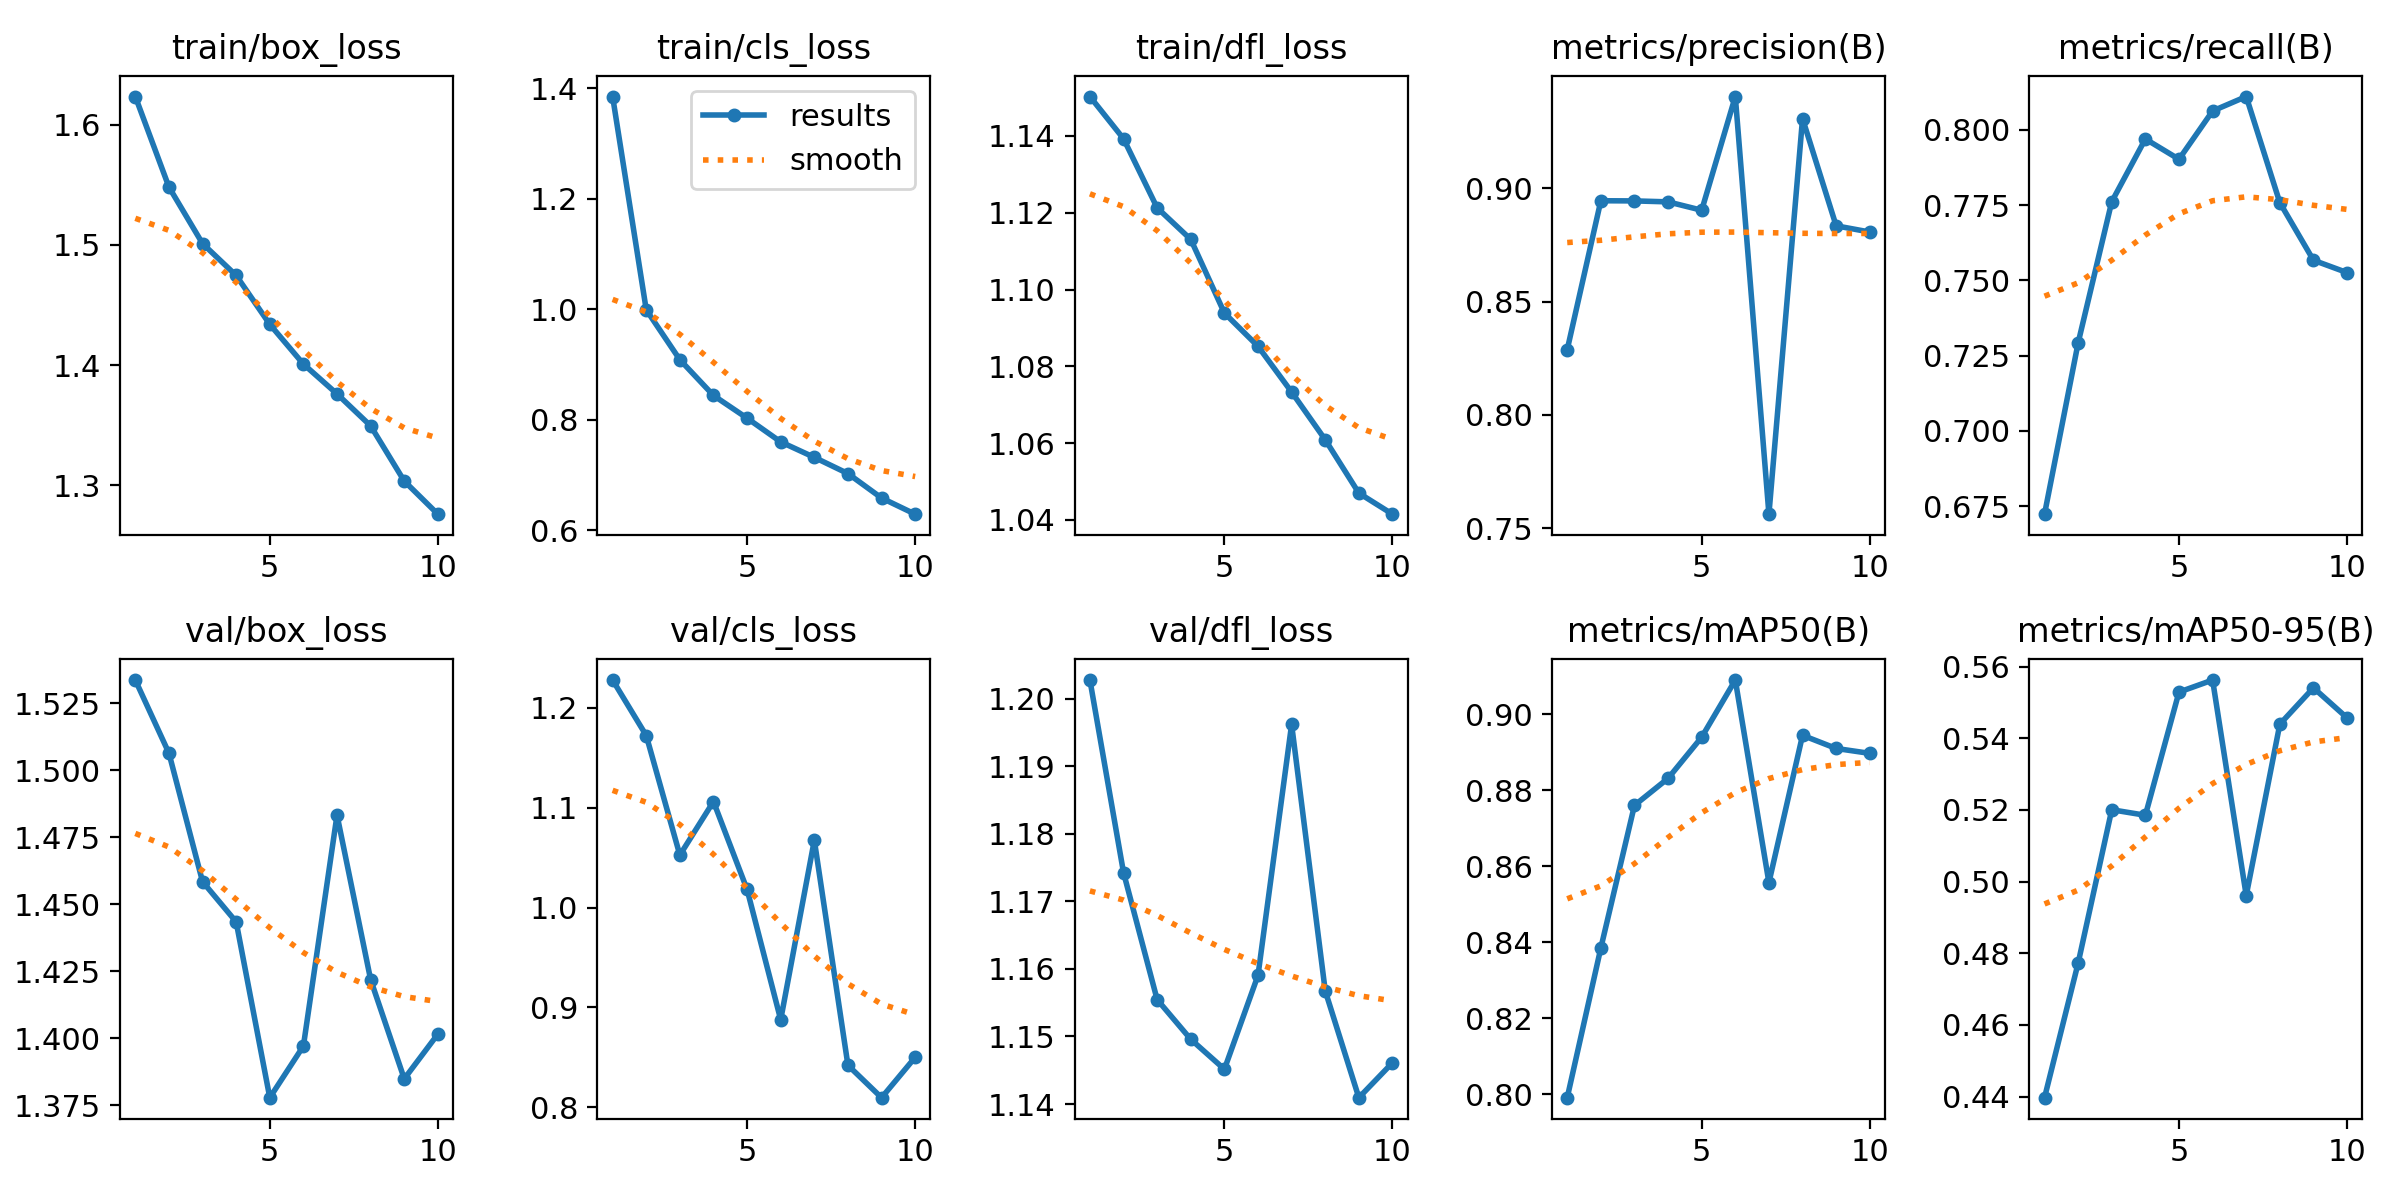

Source data for this figure (header and first rows):
epoch, time, train/box_loss, train/cls_loss, train/dfl_loss, metrics/precision(B), metrics/recall(B), metrics/mAP50(B), metrics/mAP50-95(B), val/box_loss, val/cls_loss, val/dfl_loss, lr/pg0, lr/pg1, lr/pg2
1, 254, 1.623, 1.385, 1.15, 0.8288, 0.6724, 0.7991, 0.4397, 1.534, 1.228, 1.203, 0.000664, 0.000664, 0.000664
2, 554.2, 1.548, 0.999, 1.139, 0.8945, 0.7293, 0.8385, 0.4773, 1.506, 1.172, 1.174, 0.001199, 0.001199, 0.001199
3, 747.5, 1.501, 0.9086, 1.121, 0.8944, 0.7762, 0.876, 0.5201, 1.458, 1.053, 1.155, 0.001602, 0.001602, 0.001602
4, 912.9, 1.475, 0.8439, 1.113, 0.894, 0.797, 0.8831, 0.5185, 1.443, 1.106, 1.15, 0.001406, 0.001406, 0.001406
5, 1090, 1.434, 0.8029, 1.094, 0.8903, 0.7902, 0.894, 0.5529, 1.378, 1.018, 1.145, 0.001208, 0.001208, 0.001208
6, 1276, 1.401, 0.76, 1.085, 0.9405, 0.8063, 0.909, 0.5563, 1.397, 0.8876, 1.159, 0.00101, 0.00101, 0.00101
7, 1466, 1.376, 0.7319, 1.073, 0.7561, 0.8111, 0.8557, 0.4961, 1.483, 1.067, 1.196, 0.000812, 0.000812, 0.000812
8, 1650, 1.349, 0.7026, 1.061, 0.9308, 0.7758, 0.8944, 0.544, 1.422, 0.842, 1.157, 0.000614, 0.000614, 0.000614
9, 1839, 1.303, 0.6584, 1.047, 0.8834, 0.7567, 0.891, 0.5541, 1.385, 0.8095, 1.141, 0.000416, 0.000416, 0.000416
10, 2030, 1.276, 0.6291, 1.041, 0.8807, 0.7526, 0.8897, 0.5457, 1.402, 0.8499, 1.146, 0.000218, 0.000218, 0.000218
